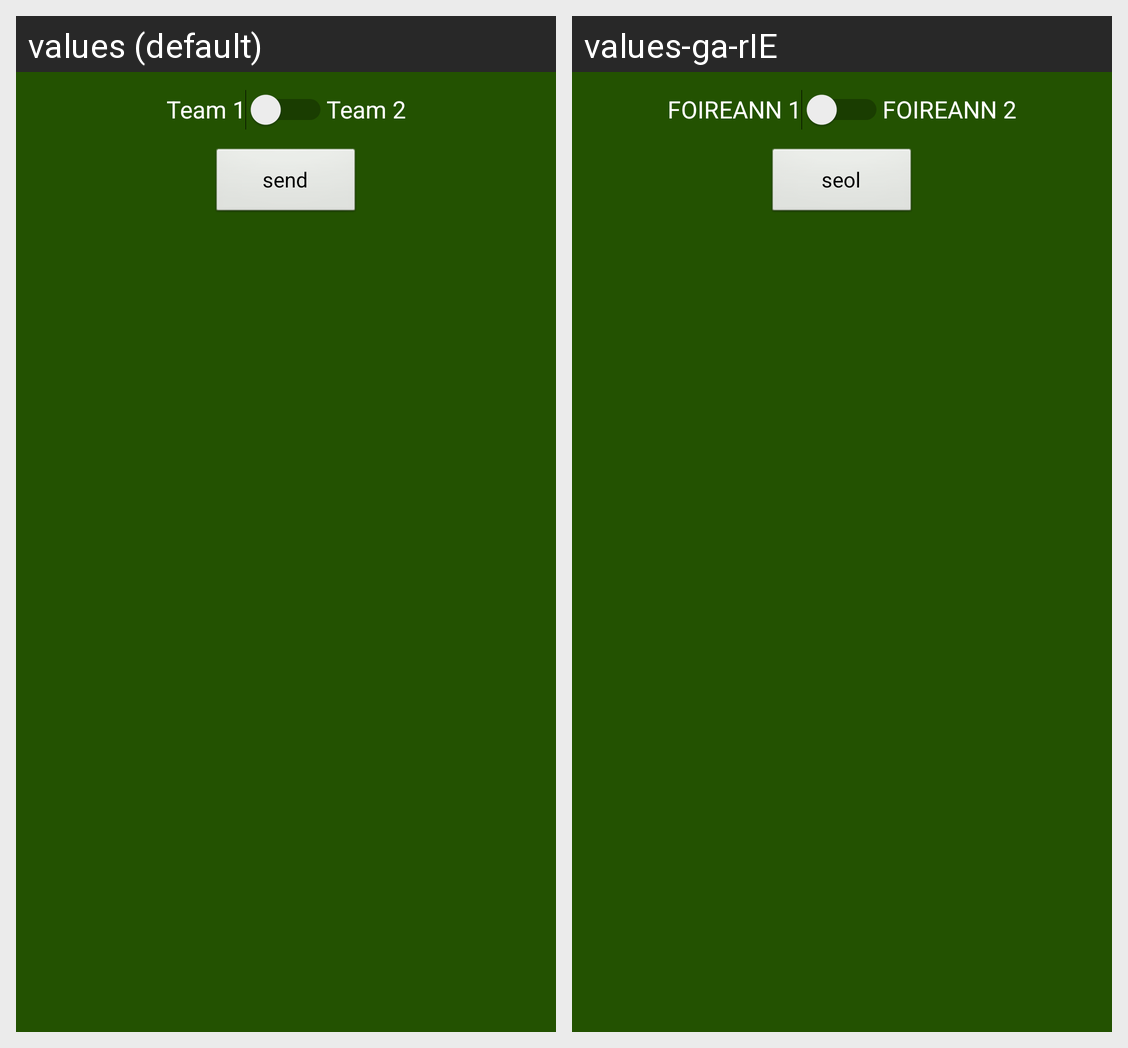

For this localized Android screen grid, give each drawn string resource with its value in every locale shown.
Android screen res/layout/activity_table.xml rendered under 2 locales, left to right: values (default), values-ga-rIE. Device: Nexus 5 (rendered at 1080×1920; each locale shown at half size, 540×960, under a caption strip naming it); theme FullscreenTheme.
Strings drawn on this screen, with the default value and each locale's value (text and hints the layout hard-codes, and strings that could not be matched under every locale, appear in the picture but are not listed):

team_1
  values: Team 1
  values-ga-rIE: FOIREANN 1

team_2
  values: Team 2
  values-ga-rIE: FOIREANN 2

send
  values: send
  values-ga-rIE: seol
